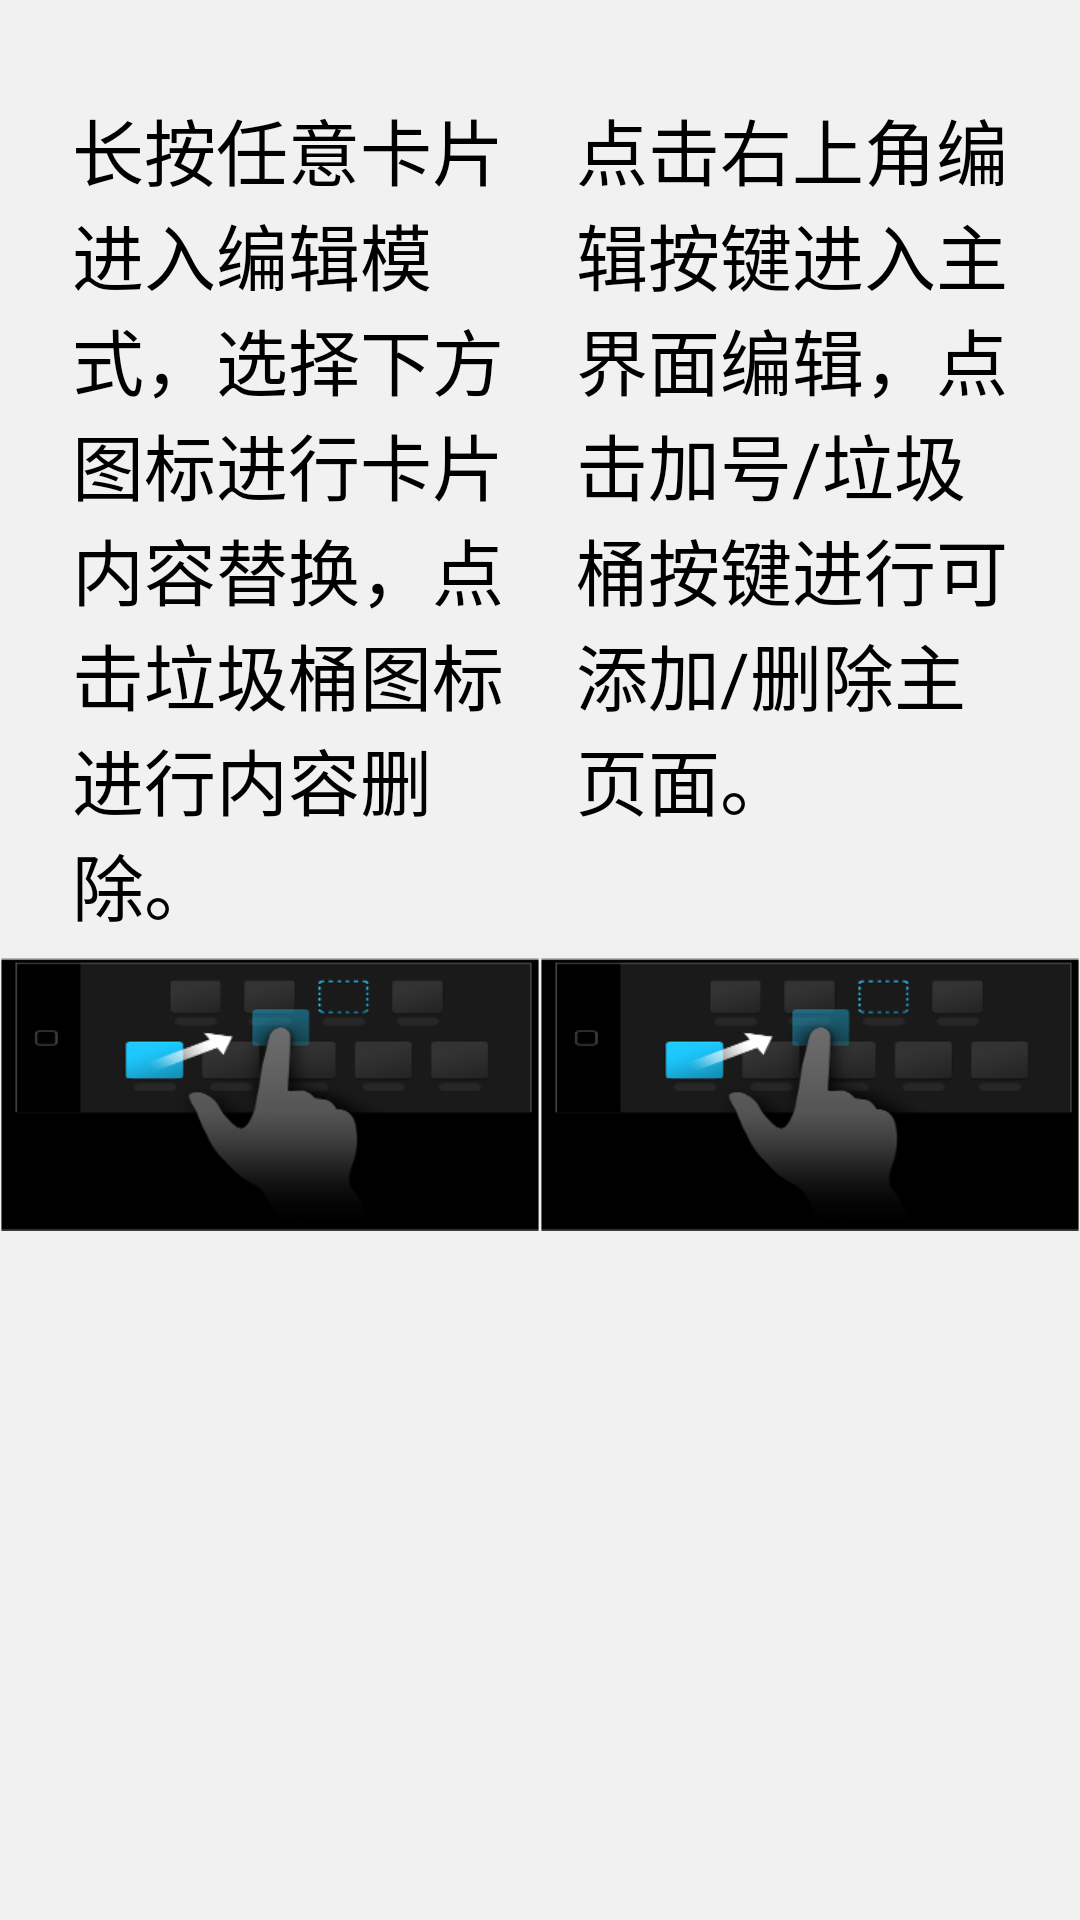

Produce the Android XML layout that renders to this screen, including the resource entries it uses.
<!-- AndroidManifest.xml: application theme AppTheme -->
<!-- res/layout/frag_view_4.xml -->
<?xml version="1.0" encoding="utf-8"?>
<androidx.constraintlayout.widget.ConstraintLayout xmlns:android="http://schemas.android.com/apk/res/android"
    xmlns:app="http://schemas.android.com/apk/res-auto"
    android:layout_width="match_parent"
    android:layout_height="match_parent"
    android:background="@color/bg_theme_1"
    android:orientation="horizontal">

    <androidx.constraintlayout.widget.Guideline
        android:id="@+id/top"
        android:layout_width="0dp"
        android:layout_height="0dp"
        android:orientation="horizontal"
        app:layout_constraintGuide_percent="0.05" />

    <TextView
        android:id="@+id/tv_text1"
        android:layout_width="0dp"
        android:layout_height="wrap_content"
        android:text="长按任意卡片进入编辑模式，选择下方图标进行卡片内容替换，点击垃圾桶图标进行内容删除。"
        android:textColor="@color/text_theme_1"
        android:textSize="24dp"
        app:layout_constraintEnd_toStartOf="@+id/tv_text2"
        app:layout_constraintStart_toStartOf="parent"
        app:layout_constraintTop_toTopOf="@+id/top"
        app:layout_constraintWidth_percent="0.4" />

    <TextView
        android:id="@+id/tv_text2"
        android:layout_width="0dp"
        android:layout_height="wrap_content"
        android:text="点击右上角编辑按键进入主界面编辑，点击加号/垃圾桶按键进行可添加/删除主页面。"
        android:textColor="@color/text_theme_1"
        android:textSize="24dp"
        app:layout_constraintEnd_toEndOf="parent"
        app:layout_constraintStart_toEndOf="@+id/tv_text1"
        app:layout_constraintTop_toTopOf="@+id/top"
        app:layout_constraintWidth_percent="0.4" />


    <ImageView
        android:id="@+id/imageview"
        android:layout_width="0dp"
        android:layout_height="wrap_content"
        android:layout_centerVertical="true"
        android:src="@drawable/page_4_img"
        app:layout_constraintBottom_toBottomOf="parent"
        app:layout_constraintStart_toStartOf="parent"
        app:layout_constraintTop_toTopOf="parent"
        app:layout_constraintVertical_bias="0.6"
        app:layout_constraintWidth_percent="0.5" />

    <ImageView
        android:id="@+id/imageview2"
        android:layout_width="0dp"
        android:layout_height="wrap_content"
        android:layout_centerVertical="true"
        android:src="@drawable/page_4_img"
        app:layout_constraintBottom_toBottomOf="parent"
        app:layout_constraintEnd_toEndOf="parent"
        app:layout_constraintTop_toTopOf="parent"
        app:layout_constraintVertical_bias="0.6"
        app:layout_constraintWidth_percent="0.5" />


</androidx.constraintlayout.widget.ConstraintLayout>
<!-- resources referenced by this layout -->
<resources>
  <color name="bg_theme_1">#f1f1f1</color>
  <color name="text_theme_1">#000000</color>
  <!-- drawable page_4_img: png bitmap (drawable-v24, 17091 bytes) -->
  <style name="AppTheme" parent="Theme.AppCompat.DayNight.NoActionBar">
          
          <item name="colorPrimary">@color/colorPrimary</item>
          <item name="colorPrimaryDark">@color/colorPrimaryDark</item>
          <item name="colorAccent">@color/colorAccent</item>
          <item name="android:windowActivityTransitions">true</item>
      </style>
  <color name="colorPrimary">#FF000000</color>
  <color name="colorPrimaryDark">#FF000000</color>
  <color name="colorAccent">#666</color>
</resources>
